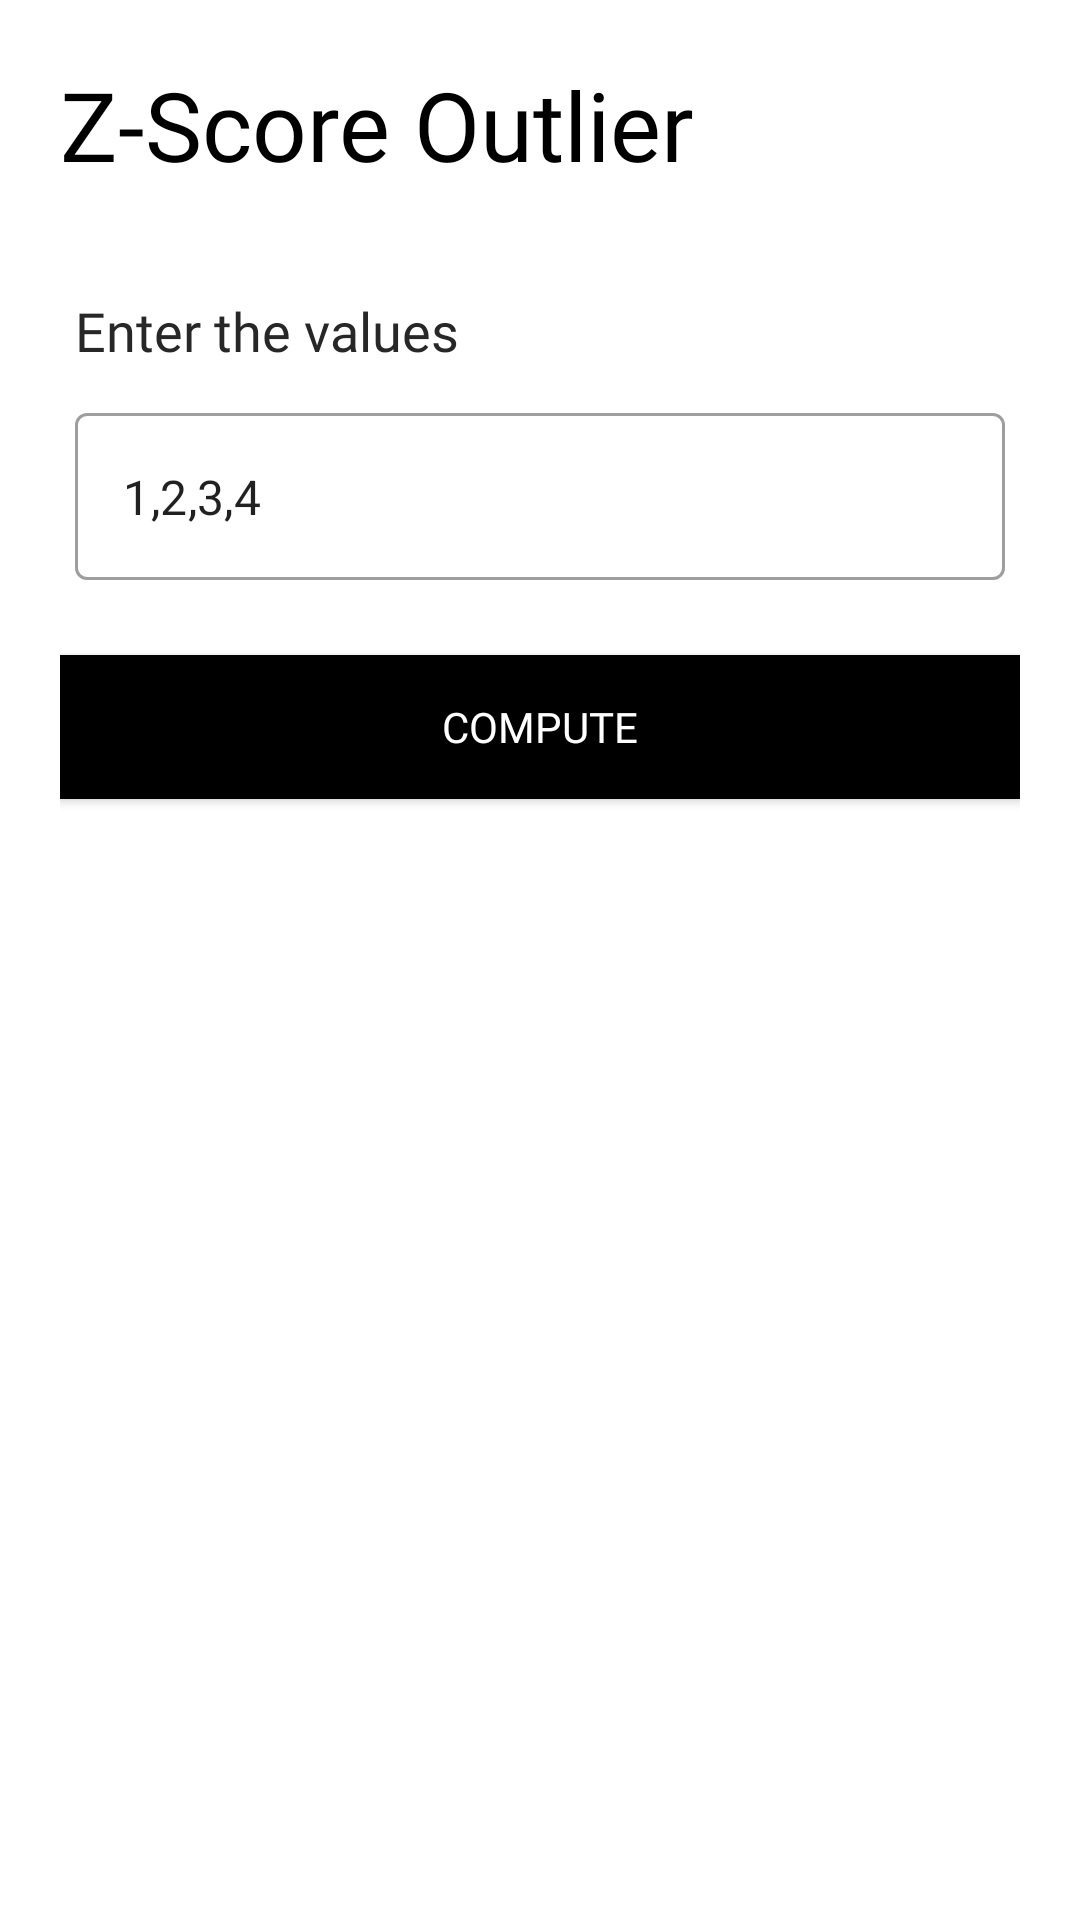

Android layout source for this screen:
<!-- AndroidManifest.xml: application theme Theme.AlgoDroid -->
<!-- res/layout/activity_z_score.xml -->
<?xml version="1.0" encoding="utf-8"?>
<ScrollView xmlns:android="http://schemas.android.com/apk/res/android"
    xmlns:app="http://schemas.android.com/apk/res-auto"
    xmlns:tools="http://schemas.android.com/tools"
    android:layout_width="match_parent"
    android:layout_height="match_parent"
    tools:context=".algorithm.ZScoreActivity">

    <LinearLayout
        android:layout_width="match_parent"
        android:layout_height="wrap_content"
        android:orientation="vertical"
        android:padding="20dp">

        <TextView
            android:id="@+id/header"
            android:layout_width="wrap_content"
            android:layout_height="wrap_content"
            android:layout_marginBottom="30dp"
            android:fontFamily="@font/muli_black"
            android:text="@string/z_score"
            android:textColor="#000"
            android:textSize="32sp"
            android:transitionName="header_text" />

        <LinearLayout
            android:layout_width="match_parent"
            android:layout_height="wrap_content"
            android:orientation="vertical">

            <TextView
                android:layout_width="wrap_content"
                android:layout_height="wrap_content"
                android:layout_margin="5dp"
                android:fontFamily="@font/muli_bold"
                android:text="Enter the values"
                android:textColor="@color/colorAccent"
                android:textSize="18sp" />

            <com.google.android.material.textfield.TextInputLayout
                android:id="@+id/zscore_input"
                style="@style/Widget.MaterialComponents.TextInputLayout.OutlinedBox"
                android:layout_width="match_parent"
                android:layout_height="wrap_content"
                android:layout_margin="5dp"
                android:layout_weight="1">

                <com.google.android.material.textfield.TextInputEditText
                    android:layout_width="match_parent"
                    android:layout_height="wrap_content"
                    android:inputType="textLongMessage"
                    android:text="1,2,3,4" />
            </com.google.android.material.textfield.TextInputLayout>

            <Button
                android:id="@+id/zscore_compute"
                android:layout_width="match_parent"
                android:layout_height="wrap_content"
                android:layout_marginTop="20dp"
                android:layout_marginBottom="5dp"
                android:background="#000"
                android:fontFamily="@font/muli_black"
                android:onClick="onZScoreCompute"
                android:text="@string/compute"
                android:textColor="#fff"
                android:transitionName="button_trans" />

        </LinearLayout>

        <LinearLayout
            android:id="@+id/result_layout"
            android:layout_width="match_parent"
            android:layout_height="wrap_content"
            android:orientation="vertical"
            android:visibility="gone">

            <TextView
                android:id="@+id/result"
                android:layout_width="wrap_content"
                android:layout_height="wrap_content"
                android:layout_marginTop="20dp"
                android:fontFamily="@font/muli_black"
                android:text="@string/result"
                android:textColor="#000"
                android:textSize="32sp"
                android:transitionName="header_text" />

            <TextView
                android:id="@+id/zscore_sorted_array"
                android:layout_width="wrap_content"
                android:layout_height="wrap_content"
                android:layout_marginTop="15dp"
                android:layout_marginBottom="15dp"
                android:fontFamily="@font/muli"
                android:text="Sorted Array"
                android:textColor="@color/colorAccent"
                android:textSize="18sp" />


            <TableLayout
                android:layout_width="match_parent"
                android:layout_height="wrap_content">

                <TableRow android:background="@color/lightWhite">

                    <TextView
                        android:layout_width="0dp"
                        android:layout_height="wrap_content"
                        android:layout_margin="5dp"
                        android:layout_weight="1"
                        android:fontFamily="@font/muli_bold"
                        android:text="Measure"
                        android:textColor="@color/colorAccent" />

                    <TextView
                        android:layout_width="0dp"
                        android:layout_height="wrap_content"
                        android:layout_margin="5dp"
                        android:layout_weight="1"
                        android:fontFamily="@font/muli_bold"
                        android:text="Value"
                        android:textColor="@color/colorAccent" />

                </TableRow>

                <TableRow>

                    <TextView
                        android:id="@+id/zscore_lenght"
                        android:layout_width="0dp"
                        android:layout_height="wrap_content"
                        android:layout_margin="5dp"
                        android:layout_weight="1"
                        android:fontFamily="@font/muli"
                        android:text="Length"
                        android:textColor="@color/colorAccent" />

                    <TextView
                        android:id="@+id/zscore_lenght_value"
                        android:layout_width="0dp"
                        android:layout_height="wrap_content"
                        android:layout_margin="5dp"
                        android:layout_weight="1"
                        android:fontFamily="@font/muli"
                        android:text="Value"
                        android:textColor="@color/colorAccent" />

                </TableRow>

                <TableRow>

                    <TextView
                        android:id="@+id/zscore_sum"
                        android:layout_width="0dp"
                        android:layout_height="wrap_content"
                        android:layout_margin="5dp"
                        android:layout_weight="1"
                        android:fontFamily="@font/muli"
                        android:text="Sum"
                        android:textColor="@color/colorAccent" />

                    <TextView
                        android:id="@+id/zscore_sum_value"
                        android:layout_width="0dp"
                        android:layout_height="wrap_content"
                        android:layout_margin="5dp"
                        android:layout_weight="1"
                        android:fontFamily="@font/muli"
                        android:text="Value"
                        android:textColor="@color/colorAccent" />

                </TableRow>

                <TableRow>

                    <TextView
                        android:id="@+id/zscore_mean"
                        android:layout_width="0dp"
                        android:layout_height="wrap_content"
                        android:layout_margin="5dp"
                        android:layout_weight="1"
                        android:fontFamily="@font/muli"
                        android:text="Mean"
                        android:textColor="@color/colorAccent" />

                    <TextView
                        android:id="@+id/zscore_mean_value"
                        android:layout_width="0dp"
                        android:layout_height="wrap_content"
                        android:layout_margin="5dp"
                        android:layout_weight="1"
                        android:fontFamily="@font/muli"
                        android:text="Value"
                        android:textColor="@color/colorAccent" />

                </TableRow>

                <TableRow>

                    <TextView
                        android:id="@+id/zscore_variance"
                        android:layout_width="0dp"
                        android:layout_height="wrap_content"
                        android:layout_margin="5dp"
                        android:layout_weight="1"
                        android:fontFamily="@font/muli"
                        android:text="Variance"
                        android:textColor="@color/colorAccent" />

                    <TextView
                        android:id="@+id/zscore_variance_value"
                        android:layout_width="0dp"
                        android:layout_height="wrap_content"
                        android:layout_margin="5dp"
                        android:layout_weight="1"
                        android:fontFamily="@font/muli"
                        android:text="Value"
                        android:textColor="@color/colorAccent" />

                </TableRow>

                <TableRow>

                    <TextView
                        android:id="@+id/zscore_std_dev"
                        android:layout_width="0dp"
                        android:layout_height="wrap_content"
                        android:layout_margin="5dp"
                        android:layout_weight="1"
                        android:fontFamily="@font/muli"
                        android:text="Std Deviation"
                        android:textColor="@color/colorAccent" />

                    <TextView
                        android:id="@+id/zscore_std_dev_value"
                        android:layout_width="0dp"
                        android:layout_height="wrap_content"
                        android:layout_margin="5dp"
                        android:layout_weight="1"
                        android:fontFamily="@font/muli"
                        android:text="Value"
                        android:textColor="@color/colorAccent" />

                </TableRow>

            </TableLayout>

            <View
                android:layout_width="match_parent"
                android:layout_height="20dp" />

            <TableLayout
                android:id="@+id/zscore_result_table"
                android:layout_width="match_parent"
                android:layout_height="wrap_content" />

        </LinearLayout>


    </LinearLayout>

</ScrollView>
<!-- resources referenced by this layout -->
<resources>
  <color name="colorAccent">#272727</color>
  <color name="lightWhite">#f5f5f5</color>
  <string name="compute">Compute</string>
  <string name="result">Result</string>
  <string name="z_score">Z-Score Outlier</string>
  <style name="Theme.AlgoDroid" parent="Theme.MaterialComponents.DayNight.NoActionBar">
          
  
  
          <item name="colorPrimary">@color/blue_200</item>
          <item name="colorPrimaryVariant">@color/blue_500</item>
          <item name="colorOnPrimary">@color/white</item>
          
          <item name="colorSecondary">@color/teal_200</item>
          <item name="colorSecondaryVariant">@color/teal_700</item>
          <item name="colorOnSecondary">@color/black</item>
          
          <item name="android:statusBarColor" tools:targetApi="l">?attr/colorPrimaryVariant</item>
          
      </style>
  <color name="blue_200">#4949FF</color>
  <color name="blue_500">#1F1FFF</color>
  <color name="white">#FFFFFFFF</color>
  <color name="teal_200">#FF03DAC5</color>
  <color name="teal_700">#FF018786</color>
  <color name="black">#FF000000</color>
</resources>
